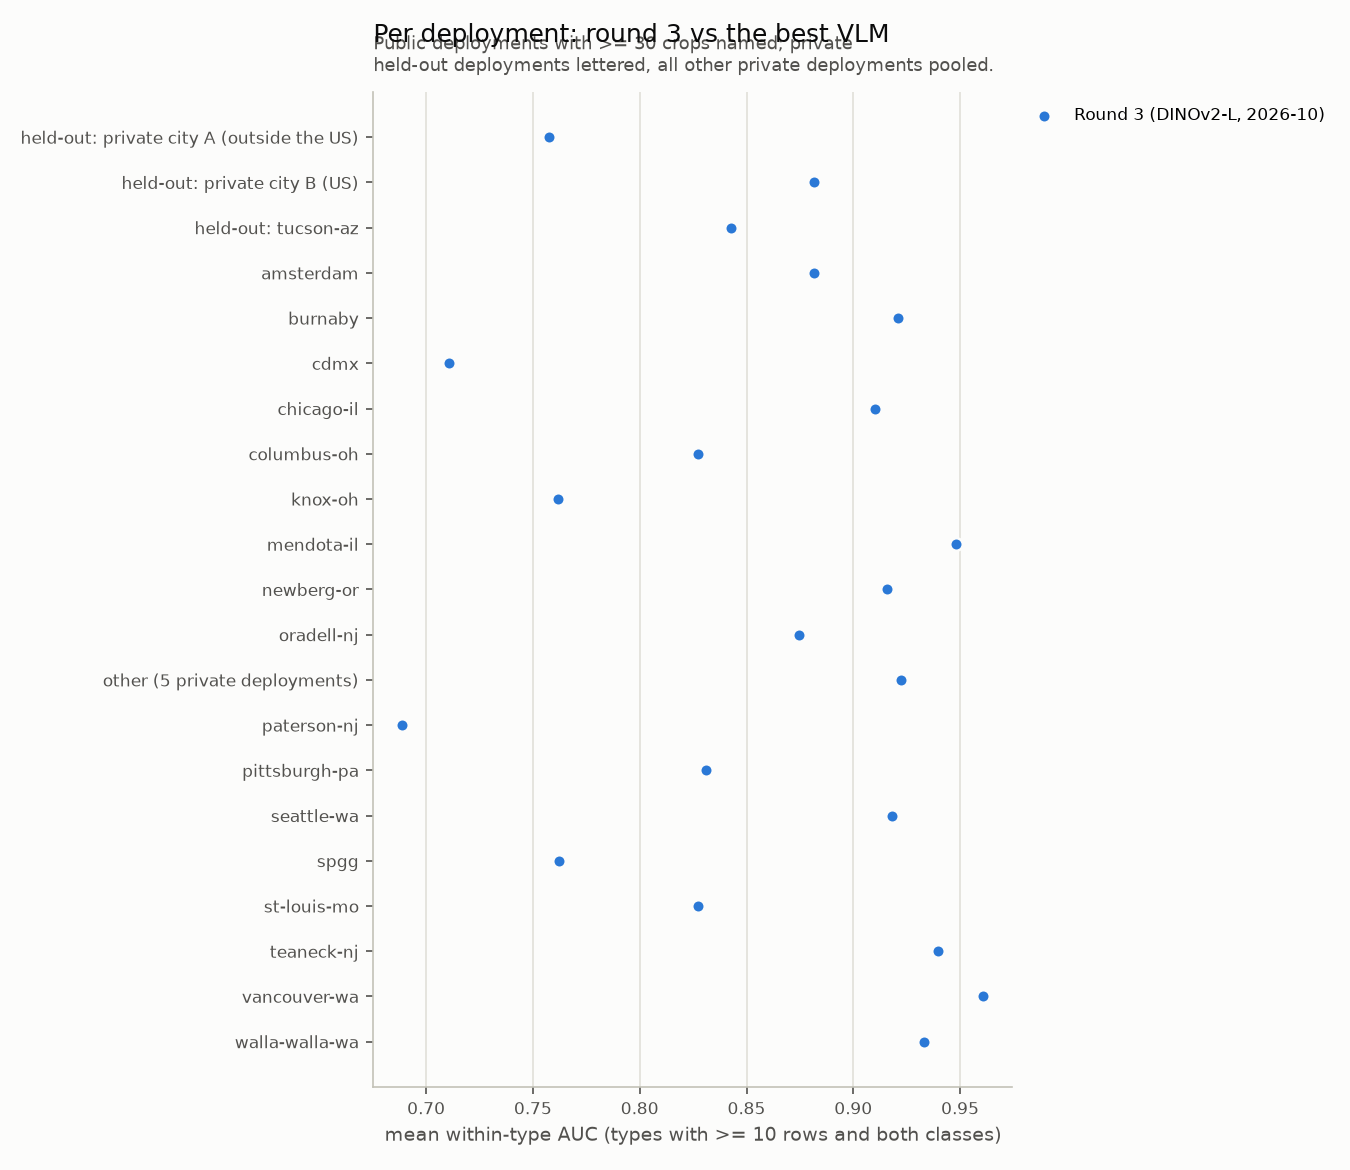

Values plotted in this chart, from the file beside it:
leg, deployment, public, held_out, n, n_incorrect, auc_pooled, mean_within_type_auc, n_types
round3, amsterdam, True, False, 317, 234, 0.8818, 0.8816, 5
round3, burnaby, True, False, 93, 28, 0.8552, 0.9211, 3
round3, cdmx, True, False, 183, 47, 0.8702, 0.7108, 4
round3, chicago-il, True, False, 1529, 873, 0.9149, 0.9103, 5
round3, columbus-oh, True, False, 228, 80, 0.8232, 0.8275, 4
round3, knox-oh, True, False, 33, 10, 0.8217, 0.7619, 1
round3, mendota-il, True, False, 297, 229, 0.9544, 0.9482, 5
round3, newberg-or, True, False, 208, 78, 0.9088, 0.9160, 4
round3, oradell-nj, True, False, 163, 28, 0.9447, 0.8744, 4
round3, other (5 private deployments), False, False, 2028, 848, 0.9316, 0.9224, 5
round3, paterson-nj, True, False, 35, 20, 0.7833, 0.6889, 2
round3, pittsburgh-pa, True, False, 216, 64, 0.8551, 0.8308, 4
round3, private city A (outside the US), False, True, 1803, 1429, 0.6324, 0.7573, 5
round3, private city B (US), False, True, 1741, 584, 0.8754, 0.8816, 5
round3, seattle-wa, True, False, 2630, 1109, 0.8928, 0.9181, 5
round3, spgg, True, False, 337, 125, 0.9036, 0.7624, 4
round3, st-louis-mo, True, False, 156, 24, 0.9160, 0.8274, 4
round3, teaneck-nj, True, False, 214, 72, 0.9460, 0.9396, 5
round3, tucson-az, True, True, 542, 373, 0.7916, 0.8428, 5
round3, vancouver-wa, True, False, 36, 4, 0.9609, 0.9609, 1
round3, walla-walla-wa, True, False, 134, 51, 0.9141, 0.9329, 4
